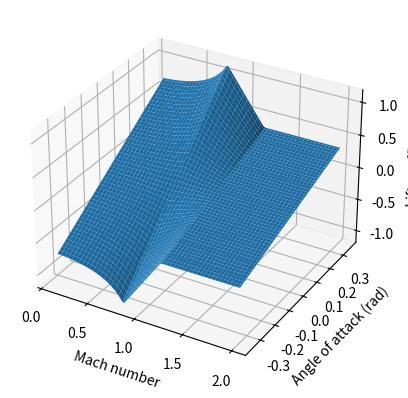
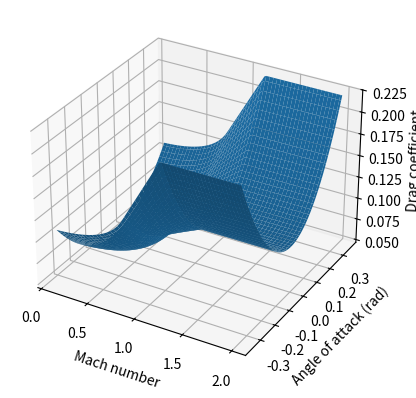
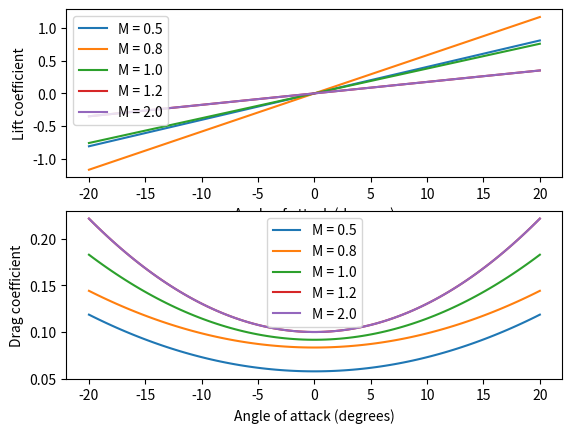

The script that saved these images, in order: (Note: this script raises an exception after producing the figures.)
import math
import numpy as np
import matplotlib.pyplot as plt

def rocket_CL(alpha,                    # [rad]
              M,                        # [-]
              kl_sub = 2.0,             # effective lift slope in subsonic flight for a typical rocket
              kl_sup = 1.0              # reduced lift slope in supersonic flight
              ): # radians & -
    """
    For a rocket, the overall normal force coefficient derivative is lower than the thin-airfoil value.
    Here we assume:
      - Subsonic (M < 0.8): effective lift slope circa 2.0 per radian, with Prandtl-Glauert compressibility correction.
      - Transonic (0.8 leq M geq 1.2): linear interpolation between subsonic and supersonic slopes.
      - Supersonic (M > 1.2): reduced lift slope circa 1.0 per radian.
    """
    
    if M < 0.8:
        comp_factor = 1.0 / math.sqrt(1 - M**2)
        return kl_sub * alpha * comp_factor
    elif M <= 1.2:
        t = (M - 0.8) / 0.4
        # Evaluate subsonic value at M = 0.8
        comp_sub = 1.0 / math.sqrt(1 - 0.8**2)
        sub_val = kl_sub * alpha * comp_sub
        sup_val = kl_sup * alpha
        return (1 - t) * sub_val + t * sup_val
    else:
        return kl_sup * alpha

def rocket_CD(alpha,                # [rad]
              M,                    # [-]
              cd0_subsonic=0.05,    # zero-lift drag coefficient in subsonic flight
              kd_subsonic=0.5,      # induced drag scaling in subsonic flight
              cd0_supersonic=0.10, # zero-lift drag coefficient in supersonic flight
              kd_supersonic=1.0    # induced drag scaling in supersonic flight
              ):
    """
    For a rocket, the drag is composed of:
      - A baseline zero-lift drag (cd0) that accounts for body, fin, and wave drag effects.
      - An induced drag term that scales roughly as α².
    We assume:
      - Subsonic (M < 0.8): cd0_subsonic circa 0.05 (with compressibility correction) and induced drag scaling kd_subsonic circa 0.5.
      - Transonic (0.8 leq M geq 1.2): linear interpolation between subsonic and supersonic parameters.
      - Supersonic (M > 1.2): cd0_supersonic circa 0.10 and induced drag scaling kd_supersonic circa 1.0.
    """
    if M < 0.8:
        comp_factor = 1.0 / math.sqrt(1 - M**2)
        return cd0_subsonic * comp_factor + kd_subsonic * (alpha**2)
    elif M <= 1.2:
        t = (M - 0.8) / 0.4
        comp_sub = 1.0 / math.sqrt(1 - 0.8**2)
        sub_val = cd0_subsonic * comp_sub + kd_subsonic * (alpha**2)
        sup_val = cd0_supersonic + kd_supersonic * (alpha**2)
        return (1 - t) * sub_val + t * sup_val
    else:
        return cd0_supersonic + kd_supersonic * (alpha**2)

if __name__ == '__main__':
    mach_numbers = np.linspace(0.1, 2.0, 100)
    alphas = np.linspace(-math.radians(20), math.radians(20), 100)
    X, Y = np.meshgrid(mach_numbers, alphas)
    C_Ls = np.zeros_like(X)
    C_Ds = np.zeros_like(X)

    for i in range(len(alphas)):
        for j in range(len(mach_numbers)):
            C_Ls[i, j] = rocket_CL(alphas[i], mach_numbers[j])
            C_Ds[i, j] = rocket_CD(alphas[i], mach_numbers[j])

    fig = plt.figure()
    ax = fig.add_subplot(111, projection='3d')
    ax.plot_surface(X, Y, C_Ls)
    ax.set_xlabel('Mach number')
    ax.set_ylabel('Angle of attack (rad)')
    ax.set_zlabel('Lift coefficient')
    plt.show()

    fig = plt.figure()
    ax = fig.add_subplot(111, projection='3d')
    ax.plot_surface(X, Y, C_Ds)
    ax.set_xlabel('Mach number')
    ax.set_ylabel('Angle of attack (rad)')
    ax.set_zlabel('Drag coefficient')
    plt.show()

    C_Ls_05 = np.zeros_like(alphas)
    C_Ds_05 = np.zeros_like(alphas)

    for i in range(len(alphas)):
        C_Ls_05[i] = rocket_CL(alphas[i], 0.5)
        C_Ds_05[i] = rocket_CD(alphas[i], 0.5)

    C_Ls_08 = np.zeros_like(alphas)
    C_Ds_08 = np.zeros_like(alphas)

    for i in range(len(alphas)):
        C_Ls_08[i] = rocket_CL(alphas[i], 0.8)
        C_Ds_08[i] = rocket_CD(alphas[i], 0.8)

    C_Ls_1 = np.zeros_like(alphas)
    C_Ds_1 = np.zeros_like(alphas)

    for i in range(len(alphas)):
        C_Ls_1[i] = rocket_CL(alphas[i], 1)
        C_Ds_1[i] = rocket_CD(alphas[i], 1)

    C_Ls_12 = np.zeros_like(alphas)
    C_Ds_12 = np.zeros_like(alphas)

    for i in range(len(alphas)):
        C_Ls_12[i] = rocket_CL(alphas[i], 1.2)
        C_Ds_12[i] = rocket_CD(alphas[i], 1.2)

    C_Ls_2 = np.zeros_like(alphas)
    C_Ds_2 = np.zeros_like(alphas)

    for i in range(len(alphas)):
        C_Ls_2[i] = rocket_CL(alphas[i], 2)
        C_Ds_2[i] = rocket_CD(alphas[i], 2)

    import os
    save_path = os.path.join(os.getcwd(), '', 'results', 'figures', 'Aerodynamics', 'Cl_Cd_variation.png')

    plt.figure()
    plt.subplot(2, 1, 1)
    plt.plot(np.rad2deg(alphas), C_Ls_05, label='M = 0.5')
    plt.plot(np.rad2deg(alphas), C_Ls_08, label='M = 0.8')
    plt.plot(np.rad2deg(alphas), C_Ls_1, label='M = 1.0')
    plt.plot(np.rad2deg(alphas), C_Ls_12, label='M = 1.2')
    plt.plot(np.rad2deg(alphas), C_Ls_2, label='M = 2.0')
    plt.xlabel('Angle of attack (degrees)')
    plt.ylabel('Lift coefficient')
    plt.legend()

    plt.subplot(2, 1, 2)
    plt.plot(np.rad2deg(alphas), C_Ds_05, label='M = 0.5')
    plt.plot(np.rad2deg(alphas), C_Ds_08, label='M = 0.8')
    plt.plot(np.rad2deg(alphas), C_Ds_1, label='M = 1.0')
    plt.plot(np.rad2deg(alphas), C_Ds_12, label='M = 1.2')
    plt.plot(np.rad2deg(alphas), C_Ds_2, label='M = 2.0')
    plt.xlabel('Angle of attack (degrees)')
    plt.ylabel('Drag coefficient')
    plt.legend()
    plt.savefig(save_path)
    plt.show()